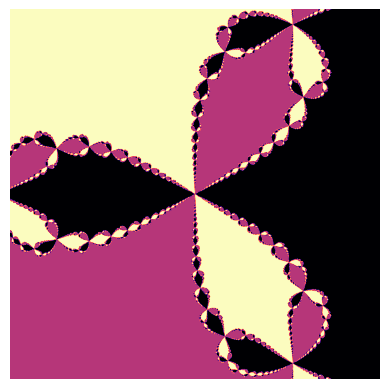

The script that saved this image:
import matplotlib.pyplot as plt
import numpy as np
# import pygnuplot

size = 1000
precision = 20

r1, r2, r3 = 1-0j, np.round(-0.500000000000000 - 0.866025403784439j,2), np.round(-0.500000000000000 + 0.866025403784439j,2)
print(r2,r3)
map = np.zeros((size, size), dtype=int)
def iterate(x: complex, count: int =0, accuracy:int = 100) -> complex:
    xn1 = np.round((x - ((x**3-1)/(3*(x**2)))),precision)
    # xn1 = (x - (f(x))/(f2(x))).round(precision)
 
    # map[np.round(xn1,2)-r1==(0+0j)] = count
    # xn1[np.round(xn1,2)-r1==(0+0j)] = 0 + 0j
    # map[np.round(xn1,2)-r2==(0+0j)] = count + 1
    # xn1[np.round(xn1,2)-r2==(0+0j)] = 0 + 0j
    # map[np.round(xn1,2)-r3==(0+0j)] = count + 2
    # xn1[np.round(xn1,2)-r3==(0+0j)] = 0 + 0j
 
    if count == accuracy:
        return xn1
   
    return (iterate(xn1, count+1))
 
#can make it so that you check the map array for the highest value and it'll give you the most optimized accuracy,
#since after a certain point every value for your thing will have reached a root by some number


x = np.round(np.linspace(-.75, .75, size, dtype=complex), precision)
y = np.round(np.linspace(-.75j, .75j, size, dtype=complex), precision)
inputs = x + y[:, np.newaxis]
 
f = lambda x1: x1**3 - 1
f2 = lambda x1: 3*x1**2
#roots
r1, r2, r3 = 1-0j, -.5 - .87j, -.5+.87j
 
outputs = iterate(inputs, accuracy=50)
 
 
 
diff1 = r1 - outputs
diff2 = r2 - np.round(outputs,2)
diff3 = r3 - np.round(outputs,2)
# diff4 = r4 - outputs
 
map[diff1==(0+0j)] = 1
map[diff2==(0+0j)] = 2
map[diff3==(0+0j)] = 3
#map[diff3==(0+0j)] = 4
 
fig, ax = plt.subplots()

# plt.imshow(map)
plt.imshow(map,cmap= plt.cm.magma)
ax.invert_yaxis()
plt.axis('off')
plt.show()
 
 
 
##ROOT FINDER
 
 
###MAKE ANOTHER MATRIX FULL OF Y VALUES AND GRAPH THAT TOO, 3 D FUNCTIONS!!!!
### Graph Riemann Sum vector field
# https://www.youtube.com/watch?v=sD0NjbwqlYw
